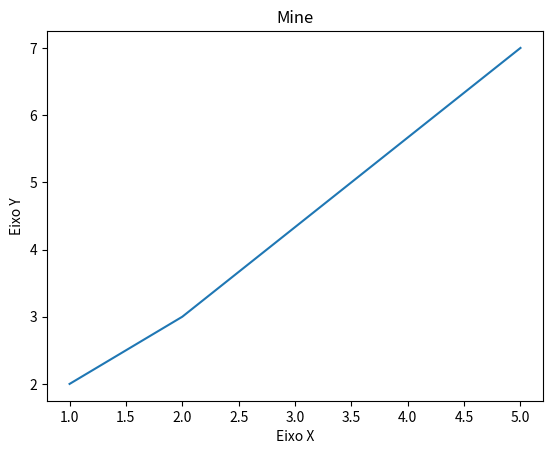

Reproduce this figure in Python.
#importando a função "plt"

import matplotlib.pyplot as plt

#dados do gráfico

x = [1,2, 5]
y = [2,3, 7]

#construindo o título do gráfico 

plt.title("Mine")

#contruindo os eixos

plt.xlabel("Eixo X")

plt.ylabel("Eixo Y")

#função que mostra o gráifco 
plt.plot(x,y)
plt.show()

